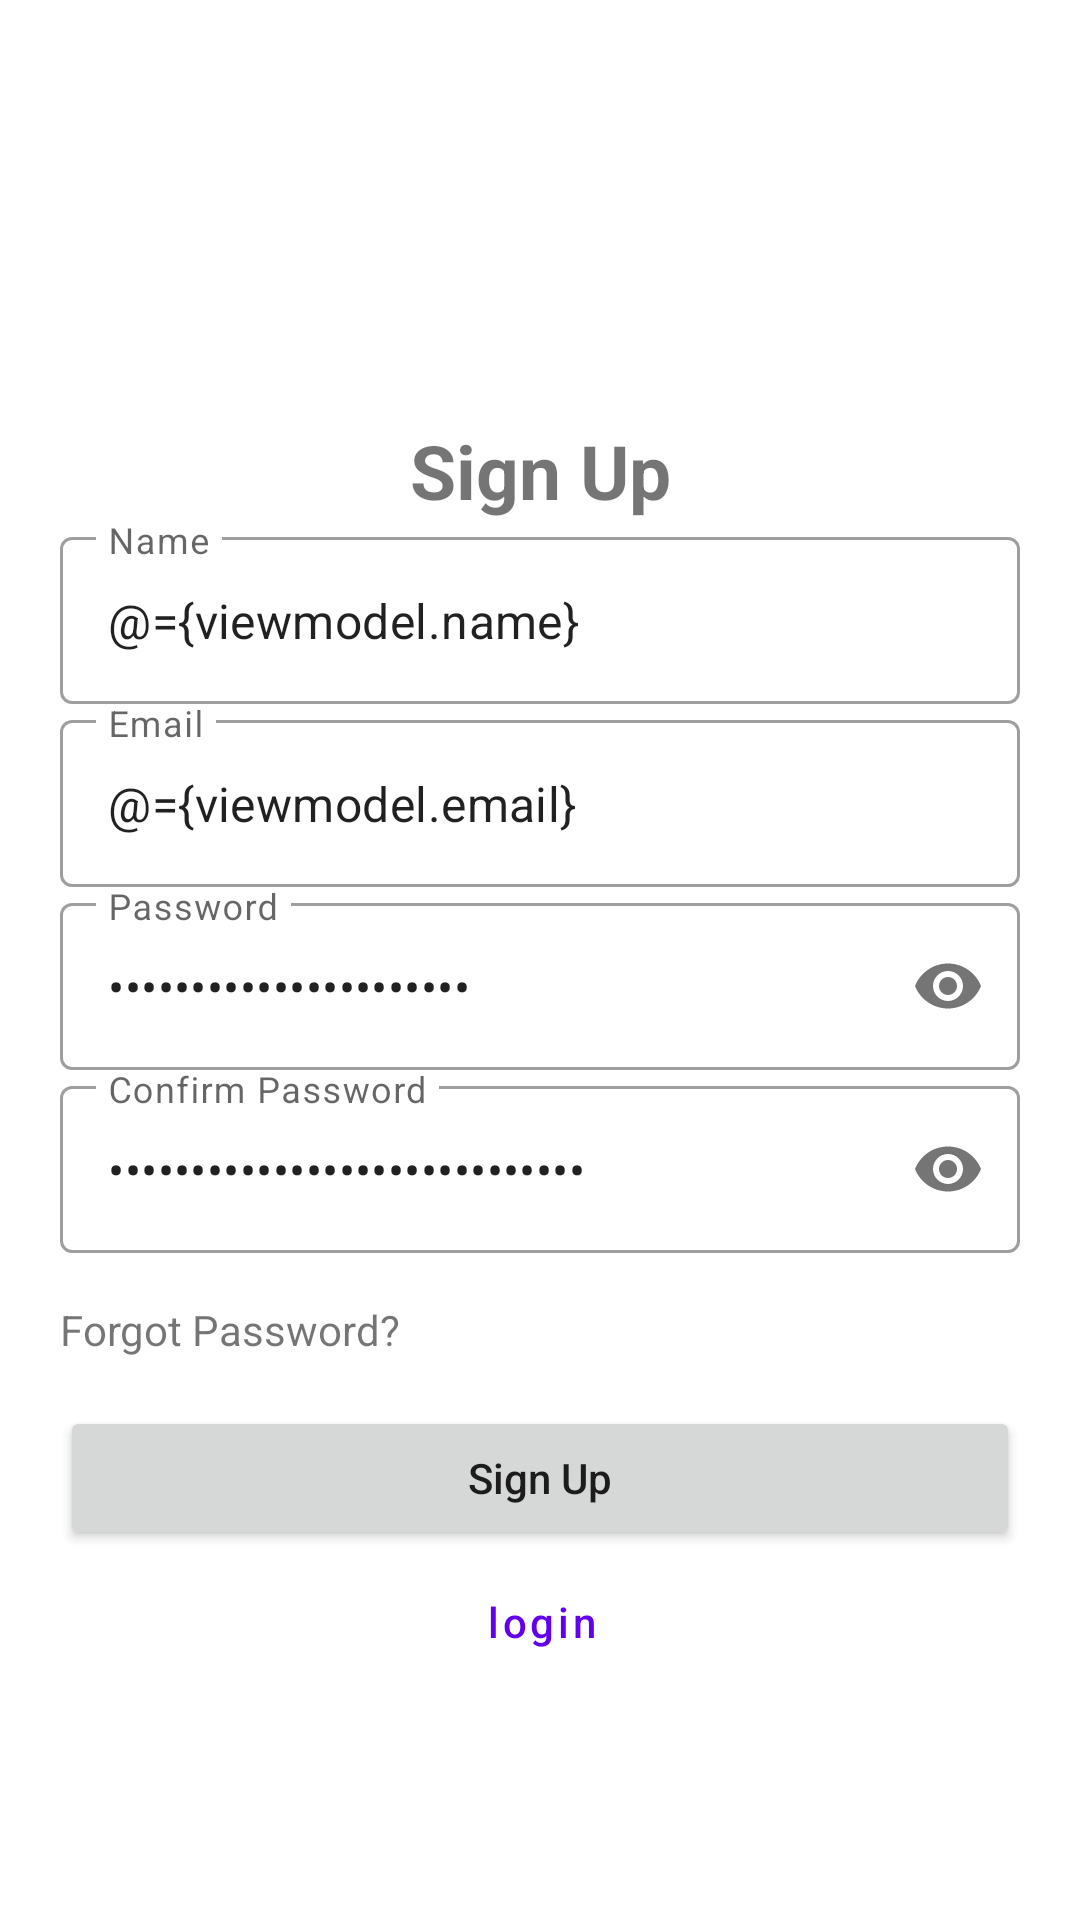

Here is an Android app screen rendered from its layout file. Give the layout XML and the strings, colors and styles it references.
<!-- AndroidManifest.xml: application theme Theme.AuthAppMvvM -->
<!-- res/layout/activity_sign_up.xml -->
<?xml version="1.0" encoding="utf-8"?>
<layout xmlns:android="http://schemas.android.com/apk/res/android"
    xmlns:app="http://schemas.android.com/apk/res-auto"
    xmlns:tools="http://schemas.android.com/tools">

    <data>

        <variable
            name="viewmodel"
            type="id.alian.authappmvvm.ui.viewmodel.AuthViewModel" />
    </data>

    <androidx.constraintlayout.widget.ConstraintLayout
        android:layout_width="match_parent"
        android:layout_height="match_parent"
        android:padding="20dp"
        android:id="@+id/rootLayout"
        tools:context=".ui.auth.SignUpActivity">

        <TextView
            android:id="@+id/textView"
            android:layout_width="wrap_content"
            android:layout_height="wrap_content"
            android:text="Sign Up"
            android:textSize="25sp"
            android:textStyle="bold"
            app:layout_constraintEnd_toEndOf="parent"
            app:layout_constraintHorizontal_bias="0.5"
            app:layout_constraintStart_toStartOf="parent"
            app:layout_constraintTop_toTopOf="@+id/guideline2" />

        <com.google.android.material.textfield.TextInputLayout
            android:id="@+id/etName"
            style="@style/Widget.MaterialComponents.TextInputLayout.OutlinedBox"
            android:layout_width="match_parent"
            android:layout_height="wrap_content"
            app:layout_constraintTop_toBottomOf="@+id/textView"
            tools:layout_editor_absoluteX="20dp">

            <com.google.android.material.textfield.TextInputEditText
                android:layout_width="match_parent"
                android:layout_height="match_parent"
                android:hint="Name"
                android:inputType="textPersonName"
                android:text="@={viewmodel.name}" />
        </com.google.android.material.textfield.TextInputLayout>

        <com.google.android.material.textfield.TextInputLayout
            android:id="@+id/etUsername"
            style="@style/Widget.MaterialComponents.TextInputLayout.OutlinedBox"
            android:layout_width="match_parent"
            android:layout_height="wrap_content"
            app:layout_constraintEnd_toEndOf="parent"
            app:layout_constraintHorizontal_bias="0.5"
            app:layout_constraintStart_toStartOf="parent"
            app:layout_constraintTop_toBottomOf="@+id/etName">

            <com.google.android.material.textfield.TextInputEditText
                android:layout_width="match_parent"
                android:layout_height="match_parent"
                android:hint="Email"
                android:inputType="textEmailAddress"
                android:text="@={viewmodel.email}" />
        </com.google.android.material.textfield.TextInputLayout>

        <com.google.android.material.textfield.TextInputLayout
            android:id="@+id/etPassword"
            style="@style/Widget.MaterialComponents.TextInputLayout.OutlinedBox"
            android:layout_width="match_parent"
            android:layout_height="61dp"
            app:layout_constraintEnd_toEndOf="parent"
            app:layout_constraintHorizontal_bias="0.5"
            app:layout_constraintStart_toStartOf="parent"
            app:layout_constraintTop_toBottomOf="@+id/etUsername"
            app:passwordToggleEnabled="true">

            <com.google.android.material.textfield.TextInputEditText
                android:layout_width="match_parent"
                android:layout_height="match_parent"
                android:hint="Password"
                android:inputType="textPassword"
                android:text="@={viewmodel.password}" />
        </com.google.android.material.textfield.TextInputLayout>

        <com.google.android.material.textfield.TextInputLayout
            android:id="@+id/etConfirmPassword"
            style="@style/Widget.MaterialComponents.TextInputLayout.OutlinedBox"
            android:layout_width="match_parent"
            android:layout_height="wrap_content"
            app:layout_constraintEnd_toEndOf="parent"
            app:layout_constraintHorizontal_bias="0.5"
            app:layout_constraintStart_toStartOf="parent"
            app:layout_constraintTop_toBottomOf="@+id/etPassword"
            app:passwordToggleEnabled="true">

            <com.google.android.material.textfield.TextInputEditText
                android:layout_width="match_parent"
                android:layout_height="match_parent"
                android:hint="Confirm Password"
                android:inputType="textPassword"
                android:text="@={viewmodel.confirmPassword}" />
        </com.google.android.material.textfield.TextInputLayout>

        <androidx.constraintlayout.widget.Guideline
            android:id="@+id/guideline2"
            android:layout_width="wrap_content"
            android:layout_height="wrap_content"
            android:orientation="horizontal"
            app:layout_constraintGuide_percent=".2" />

        <TextView
            android:id="@+id/etForgotPassword"
            android:layout_width="wrap_content"
            android:layout_height="wrap_content"
            android:layout_marginTop="16dp"
            android:text="Forgot Password?"
            app:layout_constraintStart_toStartOf="@+id/etPassword"
            app:layout_constraintTop_toBottomOf="@+id/etConfirmPassword" />

        <Button
            android:id="@+id/btnSignUp"
            android:layout_width="match_parent"
            android:layout_height="48dp"
            android:layout_marginTop="16dp"
            android:onClick="@{(view) -> viewmodel.onSignUpButtonClick()}"
            android:text="Sign Up"
            android:textAllCaps="false"
            app:layout_constraintEnd_toEndOf="parent"
            app:layout_constraintHorizontal_bias="0.5"
            app:layout_constraintStart_toStartOf="parent"
            app:layout_constraintTop_toBottomOf="@+id/etForgotPassword" />

        <Button
            android:id="@+id/toLogin"
            style="@style/Widget.MaterialComponents.Button.TextButton"
            android:layout_width="wrap_content"
            android:layout_height="wrap_content"
            android:onClick="@{(view) -> viewmodel.onSignIn()}"
            android:text="login"
            android:textAllCaps="false"
            app:layout_constraintEnd_toEndOf="parent"
            app:layout_constraintHorizontal_bias="0.501"
            app:layout_constraintStart_toStartOf="parent"
            app:layout_constraintTop_toBottomOf="@+id/btnSignUp" />

        <ProgressBar
            android:id="@+id/progressBar"
            android:layout_width="wrap_content"
            android:layout_height="wrap_content"
            android:visibility="invisible"
            app:layout_constraintEnd_toEndOf="parent"
            app:layout_constraintHorizontal_bias="0.5"
            app:layout_constraintStart_toStartOf="parent"
            app:layout_constraintTop_toBottomOf="@+id/toLogin" />

    </androidx.constraintlayout.widget.ConstraintLayout>
</layout>
<!-- resources referenced by this layout -->
<resources>
  <style name="Theme.AuthAppMvvM" parent="Theme.MaterialComponents.DayNight.NoActionBar">
          
          <item name="colorPrimary">@color/purple_500</item>
          <item name="colorPrimaryVariant">@color/purple_700</item>
          <item name="colorOnPrimary">@color/white</item>
          
          <item name="colorSecondary">@color/teal_200</item>
          <item name="colorSecondaryVariant">@color/teal_700</item>
          <item name="colorOnSecondary">@color/black</item>
          
          <item name="android:statusBarColor" tools:targetApi="l">?attr/colorPrimaryVariant</item>
          
      </style>
  <!-- not gathered from this repository: default colours our renderer supplied (Android Studio template values) -->
  <color name="purple_500">#FF6200EE</color>
  <color name="purple_700">#FF3700B3</color>
  <color name="teal_200">#FF03DAC5</color>
  <color name="teal_700">#FF018786</color>
  <color name="black">#FF000000</color>
  <color name="white">#FFFFFFFF</color>
</resources>
